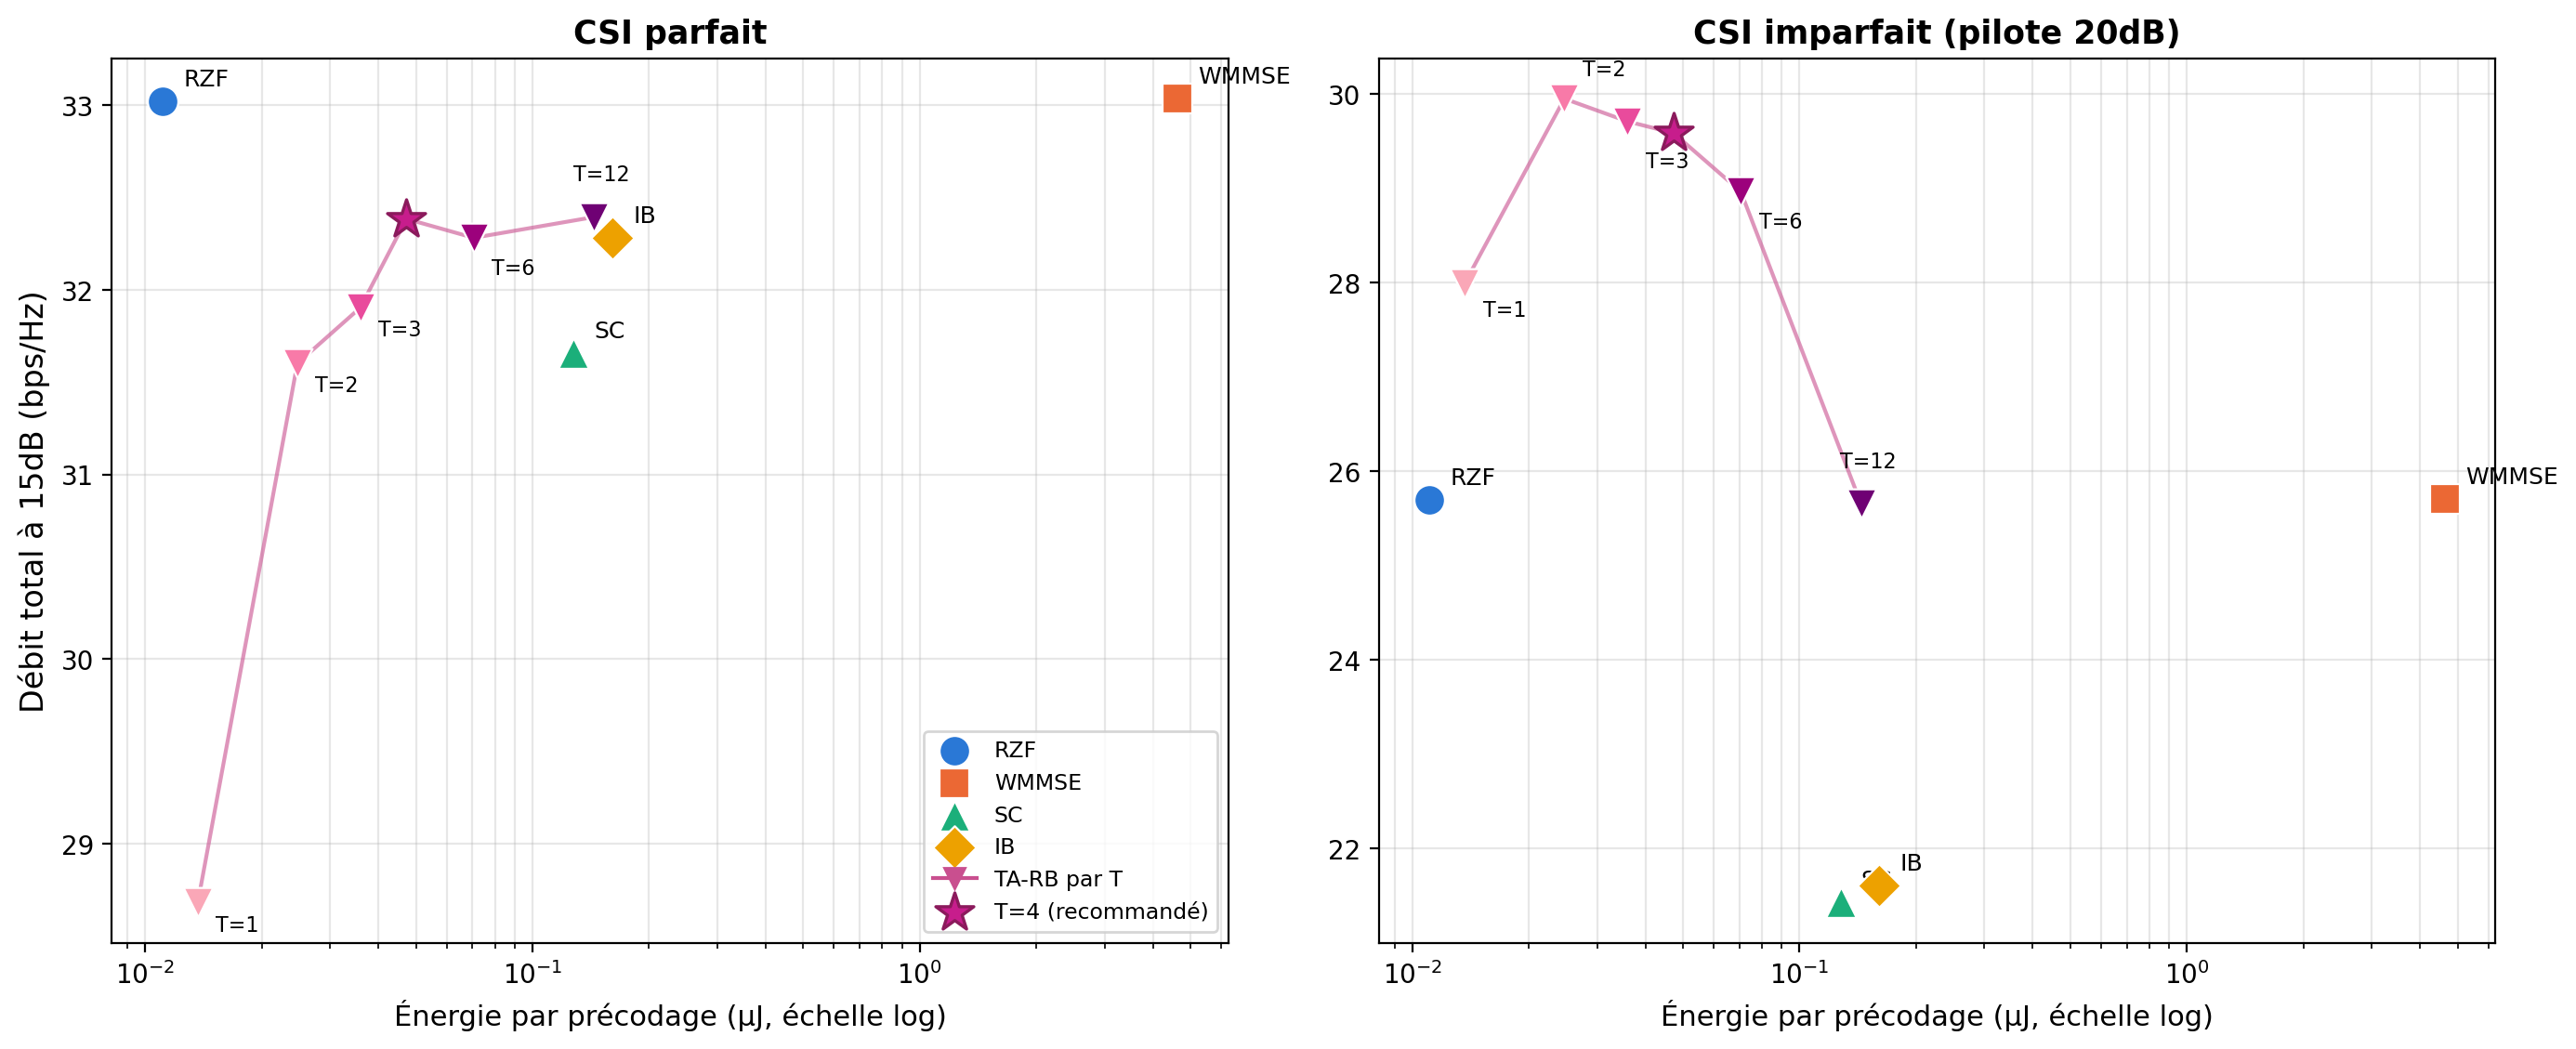

Here is the Python script that generated this plot:
"""
figB_pareto_energy_T.py — Figure B, double panneau (demande utilisateur) :
Pareto débit/énergie, UMi (M=8, K=4) -- **gauche : CSI parfait**,
**droite : CSI imparfait** (pilote 20dB), même structure (RZF, WMMSE,
SC, IB, TA-RB par T ∈ {1,2,3,4,6,12}, débit à 15dB). Énergie par
précodage identique dans les deux panneaux (dépend de l'architecture,
pas du CSI). **T=4 mis en avant** comme point de fonctionnement
recommandé (meilleure moyenne %WMMSE du sweep CSI parfait ET moins
cher que T=6/T=12).

Usage: python3 figB_pareto_energy_T.py  (depuis results/figures_final/, CPU)
"""
import json
import numpy as np
import matplotlib
matplotlib.use('Agg')
import matplotlib.pyplot as plt
import matplotlib.cm as cm

DATA_DIR = '../../results/'

COLORS = {'RZF': '#2a78d6', 'WMMSE': '#eb6834', 'SC': '#1baf7a', 'IB': '#eda100'}
MARKERS = {'RZF': 'o', 'WMMSE': 's', 'SC': '^', 'IB': 'D'}
T_VALUES = [1, 2, 3, 4, 6, 12]
T_RECOMMENDED = 4
LABEL_OFFSETS = {1: (7, -11), 2: (7, -11), 3: (7, -11), 6: (7, -14), 12: (-8, 14)}

classical = np.load(DATA_DIR + 'classical_comparison_M8K4.npy', allow_pickle=True).item()
snr_classical = classical['snr']

single_evals = json.load(open(DATA_DIR + 'diag_front_a_signed_attn.json'))['evals']
intra_evals = json.load(open(DATA_DIR + 'diag_front_a_signed_attn_intra_rb.json'))['evals']
energy_v2 = json.load(open(DATA_DIR + 'complexity_energy_signed_attn_v2.json'))
energy_by_method = {r['method']: r for r in energy_v2 if r['precision'] == 'INT8'}
energy_fp32 = {r['method']: r for r in energy_v2 if r['precision'] == 'FP32'}
energy_per_T = json.load(open(DATA_DIR + 'energy_per_T_signed_attn.json'))
tsweep = {T: json.load(open(DATA_DIR + f'diag_tarb_residual_signed_attn_T{T}_train.json'))
          for T in T_VALUES}

e_rzf = energy_fp32['RZF']['energy_uj']
e_wmmse = energy_fp32['WMMSE (I=10)']['energy_uj']
e_sc = energy_by_method['SingleSC-signed_attn']['energy_uj']
e_ib = energy_by_method['IntraRB-signed_attn']['energy_uj']
e_T = {T: energy_per_T[str(T)]['energy_int8_uJ'] for T in T_VALUES}

# -- CSI parfait : débit à 15dB --
rate15_rzf = float(np.interp(15.0, snr_classical, classical['rzf_full']))
rate15_wmmse = float(np.interp(15.0, snr_classical, classical['wmmse']))
perfect_rates = {'RZF': rate15_rzf, 'WMMSE': rate15_wmmse,
                  'SC': single_evals['15.0'], 'IB': intra_evals['15.0']}
perfect_tsweep = {T: tsweep[T]['evals']['15.0'] for T in T_VALUES}

# -- CSI imparfait (pilote 20dB) : débit à 15dB -- T=4 déjà dans le sweep
# signed_attn (Figure A), T∈{1,2,3,6,12} calculés séparément (diag_csi_
# imperfect_tsweep.py) pour compléter la courbe Pareto --
csi_imp = json.load(open(DATA_DIR + 'diag_csi_imperfect_signed_attn_sweep.json'))
imperfect_rates = {'RZF': csi_imp['RZF']['15.0']['pilot20dB'],
                    'WMMSE': csi_imp['WMMSE']['15.0']['pilot20dB'],
                    'SC': csi_imp['SingleSC']['15.0']['pilot20dB'],
                    'IB': csi_imp['IntraRB']['15.0']['pilot20dB']}
imperfect_tsweep = {4: csi_imp['TA_RB_residual']['15.0']['pilot20dB']}
for T in T_VALUES:
    if T == 4:
        continue
    d = json.load(open(DATA_DIR + f'diag_csi_imperfect_tsweep_T{T}.json'))
    imperfect_tsweep[T] = d['results']['15.0']['pilot20dB']


def plot_panel(ax, rates, tsweep_rates, title):
    cmap = cm.get_cmap('RdPu')
    shades = [cmap(0.35 + 0.55 * i / (len(T_VALUES) - 1)) for i in range(len(T_VALUES))]

    ax.scatter(e_rzf, rates['RZF'], s=140, color=COLORS['RZF'], marker=MARKERS['RZF'],
               label='RZF', zorder=3, edgecolors='white', linewidths=0.8)
    ax.annotate('RZF', (e_rzf, rates['RZF']), textcoords='offset points', xytext=(8, 6), fontsize=9)
    ax.scatter(e_wmmse, rates['WMMSE'], s=140, color=COLORS['WMMSE'], marker=MARKERS['WMMSE'],
               label='WMMSE', zorder=3, edgecolors='white', linewidths=0.8)
    ax.annotate('WMMSE', (e_wmmse, rates['WMMSE']), textcoords='offset points', xytext=(8, 6), fontsize=9)
    ax.scatter(e_sc, rates['SC'], s=140, color=COLORS['SC'], marker=MARKERS['SC'],
               label='SC', zorder=3, edgecolors='white', linewidths=0.8)
    ax.annotate('SC', (e_sc, rates['SC']), textcoords='offset points', xytext=(8, 6), fontsize=9)
    ax.scatter(e_ib, rates['IB'], s=140, color=COLORS['IB'], marker=MARKERS['IB'],
               label='IB', zorder=3, edgecolors='white', linewidths=0.8)
    ax.annotate('IB', (e_ib, rates['IB']), textcoords='offset points', xytext=(8, 6), fontsize=9)

    e_line = [e_T[T] for T in T_VALUES]
    r_line = [tsweep_rates[T] for T in T_VALUES]
    ax.plot(e_line, r_line, color='#c94f8f', linestyle='-', linewidth=1.5, zorder=2, alpha=0.6)
    for T, e, r, c in zip(T_VALUES, e_line, r_line, shades):
        if T == T_RECOMMENDED:
            continue
        ax.scatter(e, r, s=130, color=c, marker='v', zorder=4, edgecolors='white', linewidths=0.8)
        ax.annotate(f'T={T}', (e, r), textcoords='offset points', xytext=LABEL_OFFSETS[T], fontsize=8)
    ax.plot([], [], color='#c94f8f', marker='v', linestyle='-', linewidth=1.5, markersize=8,
            label='TA-RB par T')

    i4 = T_VALUES.index(T_RECOMMENDED)
    ax.scatter(e_line[i4], r_line[i4], s=240, color=shades[i4], marker='*', zorder=5,
               edgecolors='#8b1a5c', linewidths=1.2, label=f'T={T_RECOMMENDED} (recommandé)')
    # pas d'étiquette texte ici (le marqueur étoile + la légende suffisent --
    # évite toute collision avec les T voisins, qui se resserrent différemment
    # selon le panneau CSI parfait/imparfait)

    ax.set_xscale('log')
    ax.set_xlabel('Énergie par précodage (µJ, échelle log)', fontsize=11)
    ax.set_title(title, fontsize=12.5, fontweight='bold')
    ax.grid(True, alpha=0.3, which='both')


fig, (ax1, ax2) = plt.subplots(1, 2, figsize=(14, 5.8))
plot_panel(ax1, perfect_rates, perfect_tsweep, 'CSI parfait')
ax1.set_ylabel('Débit total à 15dB (bps/Hz)', fontsize=12)
ax1.legend(fontsize=8.5, loc='lower right')
plot_panel(ax2, imperfect_rates, imperfect_tsweep, 'CSI imparfait (pilote 20dB)')

fig.tight_layout()
fig.savefig('figB_pareto_energy_T.png', dpi=200, bbox_inches='tight')
fig.savefig('figB_pareto_energy_T.pdf', bbox_inches='tight')
plt.close(fig)

out = {'perfect': {'RZF': {'energy_uj': e_rzf, 'rate15': perfect_rates['RZF']},
                    'WMMSE': {'energy_uj': e_wmmse, 'rate15': perfect_rates['WMMSE']},
                    'SC': {'energy_uj': e_sc, 'rate15': perfect_rates['SC']},
                    'IB': {'energy_uj': e_ib, 'rate15': perfect_rates['IB']},
                    'TA_RB_by_T': {str(T): {'energy_uj': e_T[T], 'rate15': perfect_tsweep[T],
                                             'recommended': (T == T_RECOMMENDED)} for T in T_VALUES}},
       'imperfect_pilot20dB': {'RZF': {'energy_uj': e_rzf, 'rate15': imperfect_rates['RZF']},
                                'WMMSE': {'energy_uj': e_wmmse, 'rate15': imperfect_rates['WMMSE']},
                                'SC': {'energy_uj': e_sc, 'rate15': imperfect_rates['SC']},
                                'IB': {'energy_uj': e_ib, 'rate15': imperfect_rates['IB']},
                                'TA_RB_by_T': {str(T): {'energy_uj': e_T[T], 'rate15': imperfect_tsweep[T],
                                                         'recommended': (T == T_RECOMMENDED)} for T in T_VALUES}}}
with open('figB_pareto_energy_T.json', 'w') as f:
    json.dump(out, f, indent=2)
print('✅ Figure B -> figB_pareto_energy_T.{png,pdf,json}')
